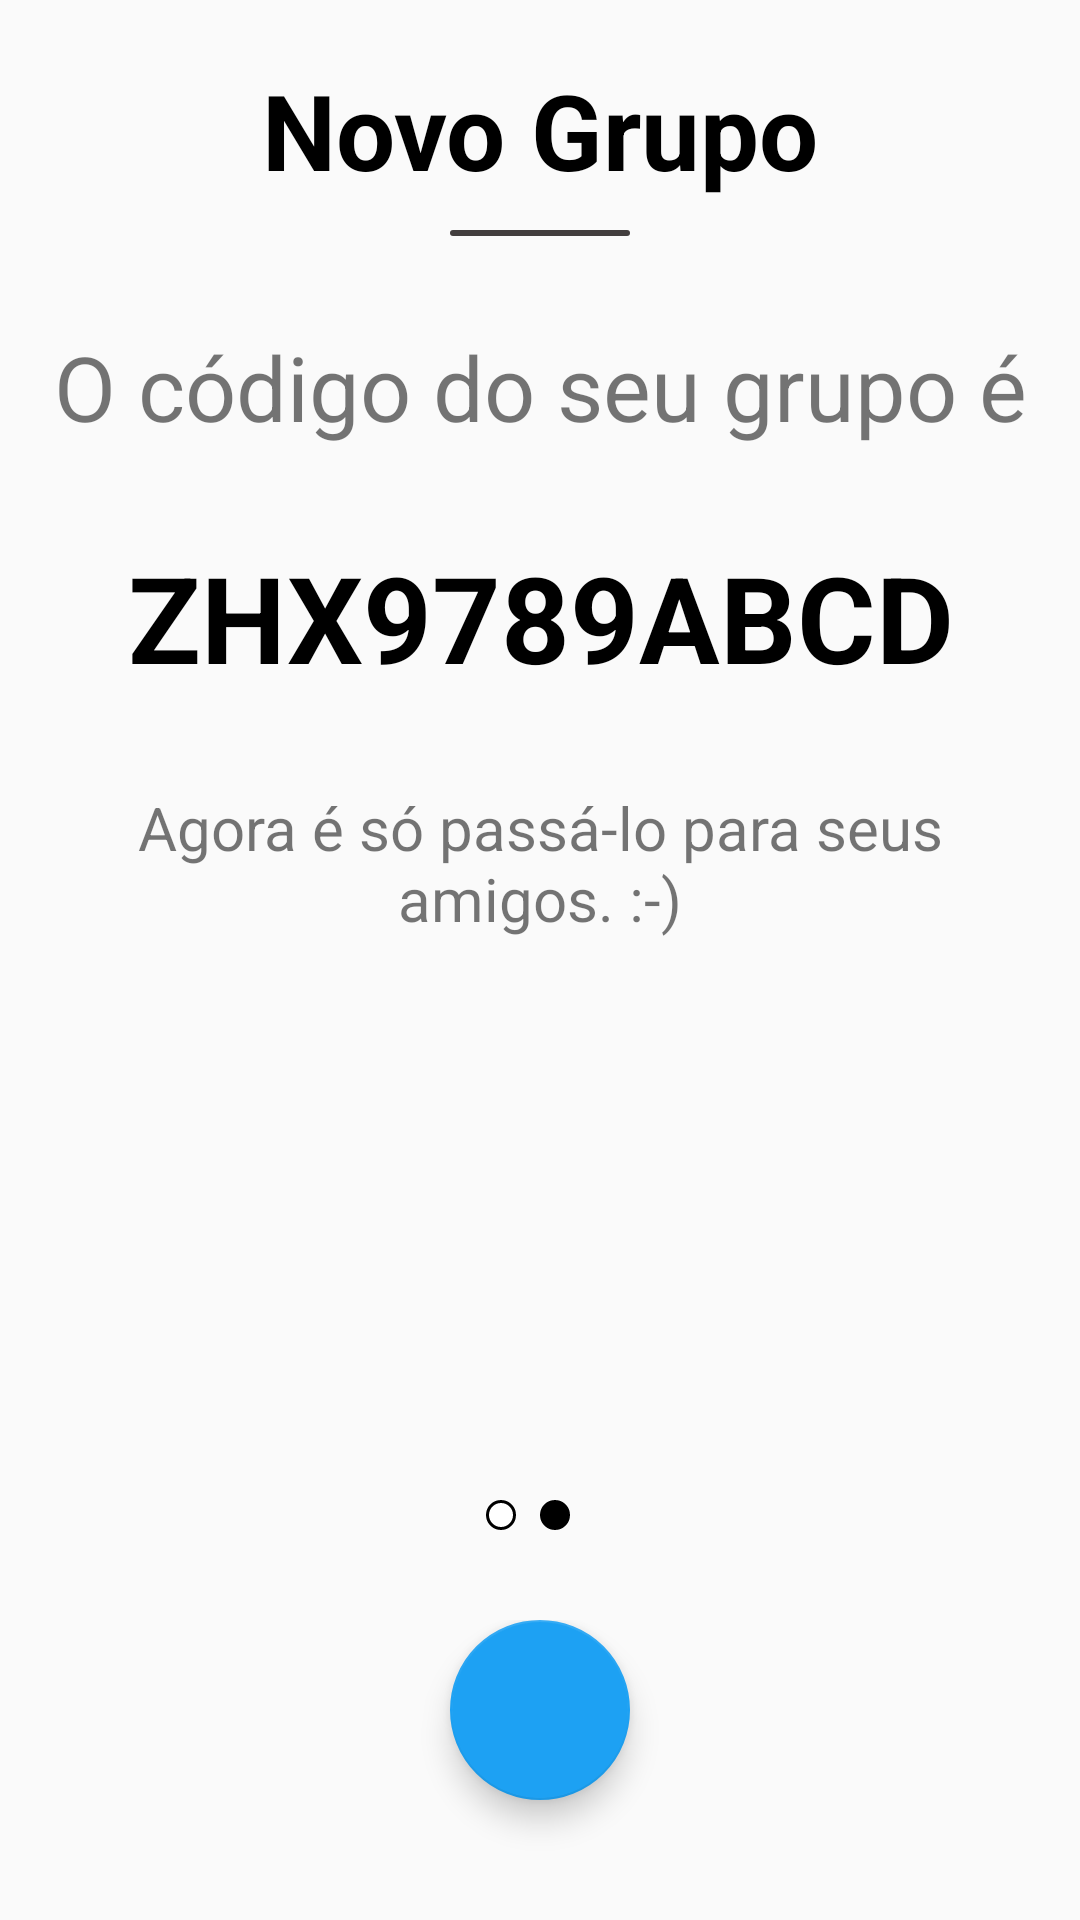

Reconstruct the res/layout file that produces this screen, plus the resources it refers to.
<!-- AndroidManifest.xml: application theme AppTheme -->
<!-- res/layout/activity_novo_grupo_step2.xml -->
<?xml version="1.0" encoding="utf-8"?>
<LinearLayout xmlns:android="http://schemas.android.com/apk/res/android"
    android:layout_width="match_parent"
    android:layout_height="match_parent"
    android:orientation="vertical">

    <LinearLayout xmlns:android="http://schemas.android.com/apk/res/android"
        android:layout_width="match_parent"
        android:layout_height="wrap_content"
        android:orientation="vertical">

        <TextView
            android:layout_width="match_parent"
            android:layout_height="wrap_content"
            android:layout_marginTop="20dp"
            android:gravity="center"
            android:text="Novo Grupo"
            android:textColor="@color/colorPrimaryDark"
            android:textSize="35sp"
            android:textStyle="bold" />

        <View
            android:layout_width="60dp"
            android:layout_height="2dp"
            android:layout_gravity="center"
            android:layout_marginTop="10dp"
            android:background="@drawable/shape_rectangle_line" />
    </LinearLayout>

    <TextView
        android:layout_width="match_parent"
        android:layout_height="wrap_content"
        android:layout_marginTop="30dp"
        android:gravity="center"
        android:text="O código do seu grupo é"
        android:textSize="30sp" />

    <TextView
        android:id="@+id/novo_grupo_id"
        android:layout_width="match_parent"
        android:layout_height="wrap_content"
        android:layout_marginTop="30dp"
        android:gravity="center"
        android:text="ZHX9789ABCD"
        android:textColor="@color/colorPrimary"
        android:textSize="40sp"
        android:textStyle="bold" />

    <TextView
        android:layout_width="match_parent"
        android:layout_height="wrap_content"
        android:layout_marginTop="30dp"
        android:gravity="center"
        android:text="Agora é só passá-lo para seus amigos. :-)"
        android:textSize="20sp" />

    <LinearLayout
        android:layout_width="match_parent"
        android:layout_height="match_parent"
        android:gravity="bottom"
        android:orientation="vertical">

        <LinearLayout
            android:layout_width="match_parent"
            android:layout_height="wrap_content"
            android:layout_gravity="bottom"
            android:layout_marginBottom="30dp"
            android:gravity="center">

            <ImageView
                android:layout_width="10dp"
                android:layout_height="10dp"
                android:layout_marginRight="8dp"
                android:src="@drawable/shape_circle_steps" />

            <ImageView
                android:layout_width="10dp"
                android:layout_height="10dp"
                android:layout_marginRight="8dp"
                android:src="@drawable/shape_circle_stepsactive" />

        </LinearLayout>

        <include
            android:id="@+id/novo_grupo_continuar_step2"
            layout="@layout/layout_cadastro_footer" />

    </LinearLayout>

</LinearLayout>
<!-- res/layout/layout_cadastro_footer.xml (included above) -->
<?xml version="1.0" encoding="utf-8"?>
<LinearLayout android:layout_width="match_parent"
    android:layout_height="100dp"
    android:gravity="center|bottom"
    android:orientation="horizontal"
    android:layout_gravity="bottom"
    xmlns:android="http://schemas.android.com/apk/res/android">

    <android.support.design.widget.FloatingActionButton
        android:id="@+id/btncontinuar"
        android:layout_width="60dp"
        android:layout_height="60dp"
        android:layout_marginBottom="40dp"
        android:src="@drawable/ic_chevronright"
        android:gravity="center"/>

</LinearLayout>
<!-- resources referenced by this layout -->
<resources>
  <color name="colorPrimary">#000</color>
  <color name="colorPrimaryDark">#000</color>
  <!-- drawable shape_circle_steps (drawable) -->
  <?xml version="1.0" encoding="utf-8"?>
  <shape xmlns:android="http://schemas.android.com/apk/res/android"
      android:shape="oval">
      <solid
          android:color="@color/colorWhite" />
      <stroke android:width="1dp" android:color="@color/colorPrimary"/>
  </shape>
  <!-- drawable shape_circle_stepsactive (drawable) -->
  <?xml version="1.0" encoding="utf-8"?>
  <shape xmlns:android="http://schemas.android.com/apk/res/android"
      android:shape="oval">
      <solid
          android:color="@color/colorPrimary" />
      <stroke android:width="1dp" android:color="@color/colorPrimary"/>
  </shape>
  <!-- drawable shape_rectangle_line (drawable) -->
  <?xml version="1.0" encoding="UTF-8"?>
  <shape xmlns:android="http://schemas.android.com/apk/res/android">
      <solid android:color="#423e3e"/>
      <corners android:radius="5dp"/>
      <padding android:left="0dp" android:top="0dp" android:right="0dp" android:bottom="0dp" />
  </shape>
  <style name="AppTheme" parent="Theme.AppCompat.Light.NoActionBar">
          
          <item name="colorPrimary">@color/colorPrimary</item>
          <item name="colorPrimaryDark">@color/colorPrimaryDark</item>
          <item name="colorAccent">@color/colorAccent</item>
      </style>
  <color name="colorWhite">#fff</color>
  <color name="colorAccent">#1da1f3</color>
</resources>
